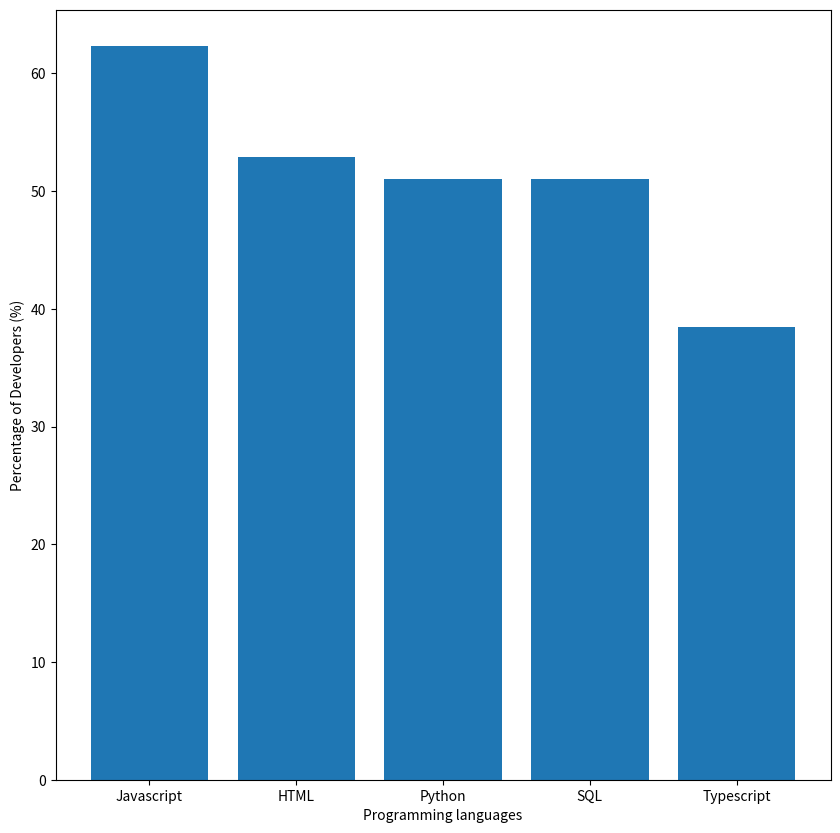

Write Python code to recreate this figure.
import matplotlib.pyplot as plt                                 #import the library used for plotting

language = {'Javascript': 62.3, 'HTML': 52.9, 'Python': 51, 
            'SQL': 51, 'Typescript': 38.5}                      #Define the dictionary
plt.figure(figsize = (10, 10))                                  #I don't know what is that
plt.bar(x = language.keys(), height = language.values())        #I hope that can give the keys and values of the following dictionary
plt.xlabel('Programming languages')
plt.ylabel('Percentage of Developers (%)')                      #Draw the label of x and y axis
plt.show()                                                      #Show the graph in another window

'''
Authorization:
Homework: Practical5: Programming language popularity
[redacted]
Time last edited: 2025.03.17
All rights reserved.
'''